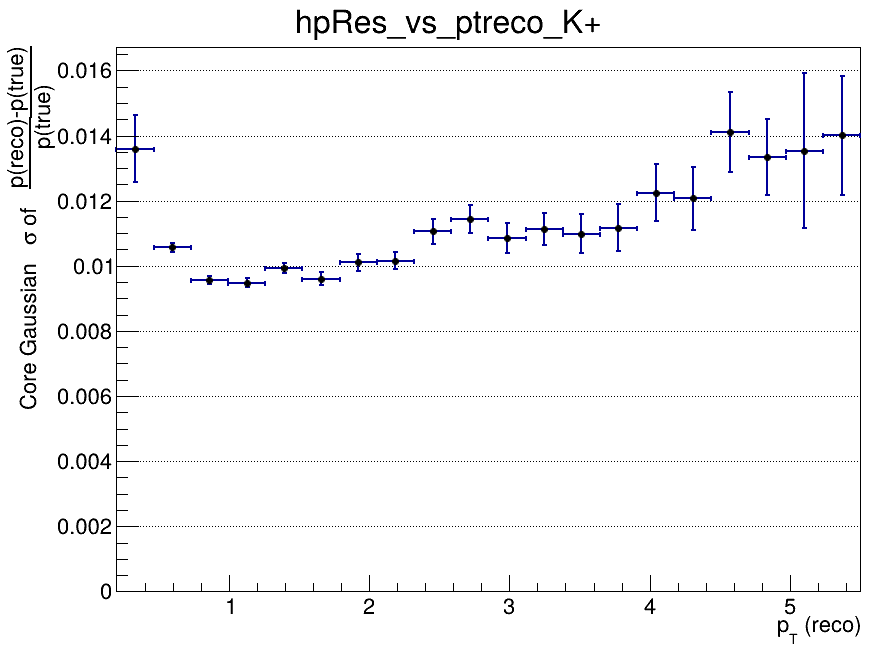

Data behind this chart, as committed beside it:
x_low, x_high, x_center, entries, mean, mean_error, sigma, sigma_error, chi2_ndf, iterations, fit_status
0.2, 0.465, 0.3325, 2889, -0.03053, 0.001924, 0.0136, 0.00104, 0.723, 3, 0
0.465, 0.73, 0.5975, 12157, -0.01373, 0.0001241, 0.01057, 0.0001327, 0.9178, 3, 0
0.73, 0.995, 0.8625, 9884, -0.007278, 0.0001114, 0.009565, 0.0001102, 1.261, 4, 0
0.995, 1.26, 1.128, 6712, -0.004908, 0.0001373, 0.009484, 0.0001388, 0.6441, 3, 0
1.26, 1.525, 1.393, 4715, -0.003457, 0.0001676, 0.00993, 0.0001664, 0.7045, 3, 0
1.525, 1.79, 1.658, 3235, -0.002936, 0.0001981, 0.009597, 0.0001961, 1.286, 4, 0
1.79, 2.055, 1.923, 2269, -0.001766, 0.0002516, 0.0101, 0.0002541, 0.9484, 4, 0
2.055, 2.32, 2.188, 1722, -0.001656, 0.0002873, 0.01015, 0.0002601, 1.73, 10, 0
2.32, 2.585, 2.453, 1247, -0.0009656, 0.0003722, 0.01105, 0.0003887, 1.062, 2, 0
2.585, 2.85, 2.718, 977, -0.001932, 0.0004269, 0.01144, 0.0004265, 0.865, 4, 0
2.85, 3.115, 2.983, 757, -0.0002622, 0.000483, 0.01086, 0.000456, 0.91, 2, 0
3.115, 3.38, 3.248, 614, 0.0002625, 0.0005529, 0.01113, 0.0005012, 1.451, 4, 0
3.38, 3.645, 3.513, 496, -0.001128, 0.0006201, 0.01099, 0.0005987, 1.408, 10, 0
3.645, 3.91, 3.778, 387, 0.0004828, 0.0007163, 0.01117, 0.0007345, 1.064, 6, 0
3.91, 4.175, 4.043, 338, -0.0001434, 0.0008091, 0.01225, 0.000884, 0.6732, 2, 0
4.175, 4.44, 4.308, 270, 3.08063125898e-05, 0.0009219, 0.01207, 0.0009665, 0.6343, 3, 0
4.44, 4.705, 4.573, 211, 0.0005259, 0.001225, 0.0141, 0.001235, 1.037, 2, 0
4.705, 4.97, 4.838, 202, 0.001466, 0.001161, 0.01335, 0.001166, 0.6926, 2, 0
4.97, 5.235, 5.103, 167, 0.002442, 0.001728, 0.01354, 0.002383, 1.612, 2, 0
5.235, 5.5, 5.368, 154, 0.002359, 0.001484, 0.014, 0.001818, 0.8945, 2, 0
